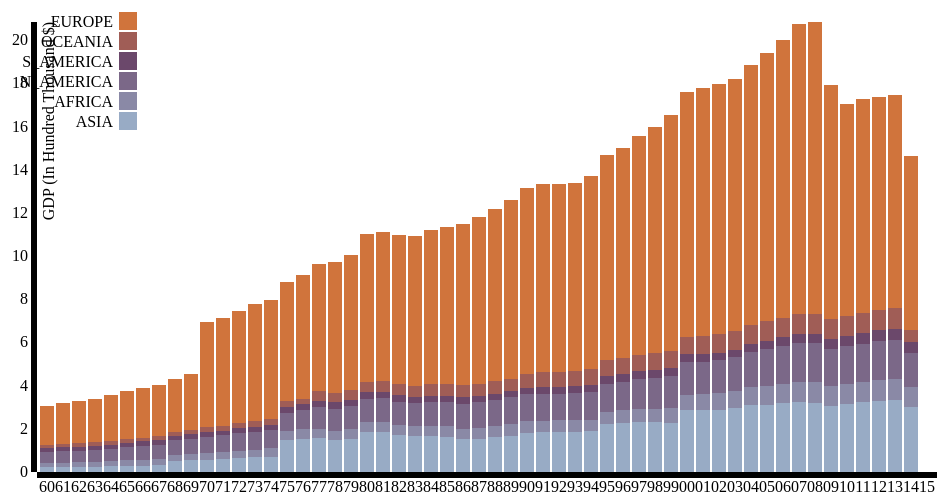
D3 v3 page, settled after 360 driven frames (6 s of simulated time); the page loaded 1 data file(s).


// ── js/gdpcont_script.js
function formatTwoDigitYear(d) { return d.substr(2,2); }
function formatGdpValue(d) {return d/100000;}
var margin = {top: 20, right: 20, bottom: 30, left: 80},
    width = 1000 - margin.left - margin.right,
    height = 500 - margin.top - margin.bottom;

var x = d3.scale.ordinal()
    .rangeRoundBands([0, width], .1);

var y = d3.scale.linear()
    .rangeRound([height, 0]);

var color = d3.scale.ordinal()
    .range(["#98abc5", "#8a89a6", "#7b6888", "#6b486b", "#a05d56", "#d0743c", "#ff8c00"]);

var xAxis = d3.svg.axis()
    .scale(x)
    .tickFormat(formatTwoDigitYear)
    .orient("bottom");

var yAxis = d3.svg.axis()
    .scale(y)
    .tickFormat(formatGdpValue)
    .orient("left");

var svg = d3.select("body").append("svg")
    .attr("width", width + margin.left + margin.right)
    .attr("height", height + margin.top + margin.bottom)
  .append("g")
    .attr("transform", "translate(" + margin.left + "," + margin.top + ")");

d3.json("json/reqThree.json", function(error, data) {
  if (error) throw error;

  color.domain(d3.keys(data[0]).filter(function(key) { return key !== "year"; }));

  data.forEach(function(d) {
    var y0 = 0;
    d.values = color.domain().map(function(name) { return {name: name, y0: y0, y1: y0 += +d[name]}; });
    d.total = d.values[d.values.length - 1].y1;
  });

  //data.sort(function(a, b) { return b.total - a.total; });

  x.domain(data.map(function(d) { return d.year; }));
  y.domain([0, d3.max(data, function(d) { return d.total; })]);

  svg.append("g")
      .attr("class", "x axis")
      .attr("transform", "translate(0," + height + ")")
      .call(xAxis);

  svg.append("g")
      .attr("class", "y axis")
      .call(yAxis)
    .append("text")
      .attr("transform", "rotate(-90)")
      .attr("y", 6)
      .attr("dy", ".71em")
      .style("text-anchor", "end")
      .text("GDP (In Hundred Thousand $)");

  var state = svg.selectAll(".state")
      .data(data)
    .enter().append("g")
      .attr("class", "g")
      .attr("transform", function(d) { return "translate(" + x(d.year) + ",0)"; });

  state.selectAll("rect")
      .data(function(d) { return d.values; })
    .enter().append("rect")
      .attr("width", x.rangeBand())
      .attr("y", function(d) { return y(d.y1); })
      .attr("height", function(d) { return y(d.y0) - y(d.y1); })
      .style("fill", function(d) { return color(d.name); });

  var legend = svg.selectAll(".legend")
      .data(color.domain().slice().reverse())
    .enter().append("g")
      .attr("class", "legend")
      .attr("transform", function(d, i) { return "translate(0," + i * 20 + ")"; });

  legend.append("rect")
      .attr("x", width - 18)
      .attr("width", 18)
      .attr("height", 18)
      .style("fill", color)
      .attr("transform", "translate(-800,-10)");

  legend.append("text")
      .attr("x", width - 24)
      .attr("y", 9)
      .attr("dy", ".35em")
      .style("text-anchor", "end")
      .attr("transform", "translate(-800,-10)")
      .text(function(d) { return d; });

});


### data: json/reqThree.json
[
 {
  "year": "1960",
  "ASIA": 20956.0,
  "AFRICA": 21893.0,
  "N_AMERICA": 50351.0,
  "S_AMERICA": 18036.0,
  "OCEANIA": 15799.0,
  "EUROPE": 180666.0
 },
 {
  "year": "1961",
  "ASIA": 22135.0,
  "AFRICA": 21843.0,
  "N_AMERICA": 51647.0,
  "S_AMERICA": 18501.0,
  "OCEANIA": 15867.0,
  "EUROPE": 188050.0
 },
 {
  "year": "1962",
  "ASIA": 23340.0,
  "AFRICA": 22068.0,
  "N_AMERICA": 54058.0,
  "S_AMERICA": 18605.0,
  "OCEANIA": 15735.0,
  "EUROPE": 194685.0
 },
 {
  "year": "1963",
  "ASIA": 24788.0,
  "AFRICA": 23054.0,
  "N_AMERICA": 55400.0,
  "S_AMERICA": 18338.0,
  "OCEANIA": 16359.0,
  "EUROPE": 202133.0
 },
 {
  "year": "1964",
  "ASIA": 25945.0,
  "AFRICA": 23819.0,
  "N_AMERICA": 57954.0,
  "S_AMERICA": 18982.0,
  "OCEANIA": 17109.0,
  "EUROPE": 213976.0
 },
 {
  "year": "1965",
  "ASIA": 28481.0,
  "AFRICA": 25617.0,
  "N_AMERICA": 62608.0,
  "S_AMERICA": 19456.0,
  "OCEANIA": 17632.0,
  "EUROPE": 222881.0
 },
 {
  "year": "1966",
  "ASIA": 29939.0,
  "AFRICA": 26660.0,
  "N_AMERICA": 65320.0,
  "S_AMERICA": 19812.0,
  "OCEANIA": 17619.0,
  "EUROPE": 229693.0
 },
 {
  "year": "1967",
  "ASIA": 32465.0,
  "AFRICA": 27221.0,
  "N_AMERICA": 67055.0,
  "S_AMERICA": 19990.0,
  "OCEANIA": 18567.0,
  "EUROPE": 235668.0
 },
 "... 48 more items"
]